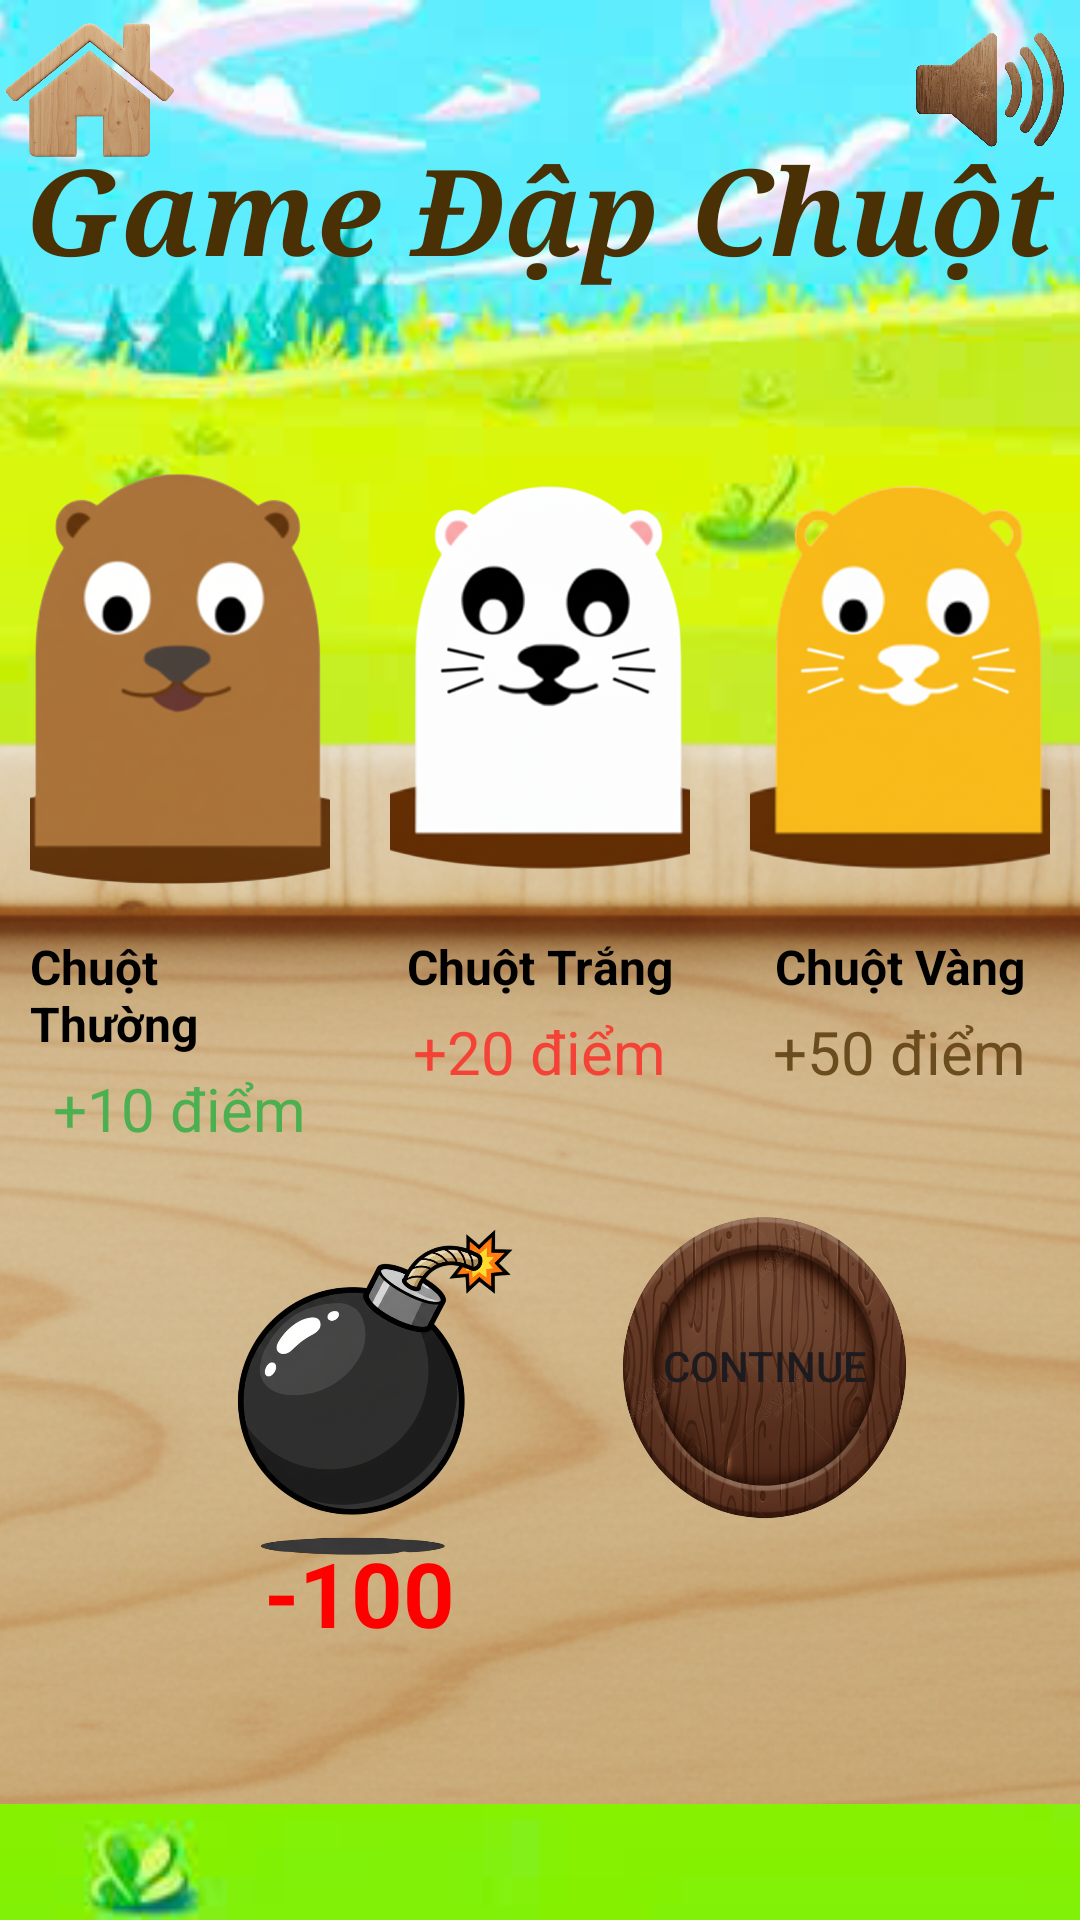

Produce the Android XML layout that renders to this screen, including the resource entries it uses.
<!-- AndroidManifest.xml: application theme Theme.MAP_BTL_G08 -->
<!-- res/layout/activity_thongtindiem.xml -->
<?xml version="1.0" encoding="utf-8"?>
<FrameLayout xmlns:android="http://schemas.android.com/apk/res/android"
    xmlns:tools="http://schemas.android.com/tools"
    android:layout_width="match_parent"
    android:layout_height="match_parent"
    tools:ignore="NamespaceTypo">

    
    <ImageView
        android:layout_width="match_parent"
        android:layout_height="match_parent"
        android:adjustViewBounds="true"
        android:scaleType="centerCrop"
        android:src="@drawable/background" />

    
    <ImageView
        android:id="@+id/img_home"
        android:layout_width="60dp"
        android:layout_height="60dp"
        android:src="@drawable/home1"
        android:layout_gravity="top|left" />

    
    <ImageView
        android:layout_width="60dp"
        android:layout_height="60dp"
        android:src="@drawable/loa"
        android:layout_gravity="top|right" />

    


    
    <TextView
        android:layout_width="wrap_content"
        android:layout_height="wrap_content"
        android:layout_gravity="center"
        android:text="Game Đập Chuột"
        android:textColor="#493005"
        android:layout_marginBottom="250dp"
        android:typeface="serif"
        android:textStyle="bold|italic"
        android:textSize="40dp" />

    
    <FrameLayout
        android:layout_width="match_parent"
        android:layout_height="563dp"
        android:layout_gravity="center"
        android:layout_marginTop="100dp"
        android:layout_marginBottom="100dp">

        
        <ImageView
            android:layout_width="800dp"
            android:layout_height="1000dp"
            android:layout_gravity="center"
            android:layout_marginTop="200dp"
            android:scaleType="centerCrop"
            android:src="@drawable/bang" />

        
        <LinearLayout
            android:layout_width="match_parent"
            android:layout_height="match_parent"
            android:layout_gravity="center"
            android:layout_marginTop="70dp"
            android:orientation="horizontal">

            
            <LinearLayout
                android:layout_width="0dp"
                android:layout_height="wrap_content"
                android:layout_weight="1"
                android:orientation="vertical"
                android:gravity="center"
                android:padding="10dp">

                <ImageView
                    android:layout_width="200dp"
                    android:layout_height="150dp"
                    android:src="@drawable/chuotnormal"
                    android:scaleType="fitCenter"
                    android:adjustViewBounds="true" />

                <TextView
                    android:layout_width="wrap_content"
                    android:layout_height="wrap_content"
                    android:text="Chuột Thường"
                    android:textColor="#000000"
                    android:textSize="16sp"
                    android:textStyle="bold"
                    android:layout_marginTop="8dp" />

                <TextView
                    android:layout_width="wrap_content"
                    android:layout_height="wrap_content"
                    android:text="+10 điểm"
                    android:textColor="#4CAF50"
                    android:textSize="20dp"
                    android:layout_marginTop="4dp" />

            </LinearLayout>

            
            <LinearLayout
                android:layout_width="0dp"
                android:layout_height="wrap_content"
                android:layout_weight="1"
                android:orientation="vertical"
                android:gravity="center"
                android:padding="10dp">

                <ImageView
                    android:layout_width="200dp"
                    android:layout_height="150dp"
                    android:src="@drawable/chuotwhite"
                    android:scaleType="fitCenter"
                    android:adjustViewBounds="true" />

                <TextView
                    android:layout_width="wrap_content"
                    android:layout_height="wrap_content"
                    android:text="Chuột Trắng"
                    android:textColor="#000000"
                    android:textSize="16sp"
                    android:textStyle="bold"
                    android:layout_marginTop="8dp" />

                <TextView
                    android:layout_width="wrap_content"
                    android:layout_height="wrap_content"
                    android:text="+20 điểm"
                    android:textColor="#F44336"
                    android:textSize="20dp"
                    android:layout_marginTop="4dp" />

            </LinearLayout>

            
            <LinearLayout
                android:layout_width="0dp"
                android:layout_height="wrap_content"
                android:layout_weight="1"
                android:orientation="vertical"
                android:gravity="center"
                android:padding="10dp">

                <ImageView
                    android:layout_width="200dp"
                    android:layout_height="150dp"
                    android:src="@drawable/chuotyellow"
                    android:scaleType="fitCenter"
                    android:adjustViewBounds="true" />

                <TextView
                    android:layout_width="wrap_content"
                    android:layout_height="wrap_content"
                    android:text="Chuột Vàng"
                    android:textColor="#000000"
                    android:textSize="16sp"
                    android:textStyle="bold"
                    android:layout_marginTop="8dp" />

                <TextView
                    android:layout_width="wrap_content"
                    android:layout_height="wrap_content"
                    android:text="+50 điểm"
                    android:textColor="#6B4C1E"
                    android:textSize="20dp"
                    android:layout_marginTop="4dp" />

            </LinearLayout>

        </LinearLayout>

        
        <LinearLayout
            android:layout_width="match_parent"
            android:layout_height="wrap_content"
            android:layout_gravity="bottom|center"
            android:orientation="horizontal"
            android:gravity="center"
            android:layout_marginBottom="30dp"
            android:padding="16dp">

            
            <LinearLayout
                android:layout_width="wrap_content"
                android:layout_height="wrap_content"
                android:orientation="vertical">

                <ImageView
                    android:layout_width="150dp"
                    android:layout_height="200dp"
                    android:src="@drawable/boom"
                    android:scaleType="fitCenter" />

                <TextView
                    android:layout_width="wrap_content"
                    android:layout_height="wrap_content"
                    android:text="-100"
                    android:textSize="30sp"
                    android:textColor="#FF0000"
                    android:layout_gravity="center"
                    android:layout_marginTop="-45dp"
                    android:textStyle="bold"
                    />

            </LinearLayout>

            
            <Button
                android:id="@+id/btn_continue"
                android:layout_width="120dp"
                android:layout_height="120dp"
                android:background="@drawable/bgbutton"
                android:text="Continue"/>
        </LinearLayout>

    </FrameLayout>

</FrameLayout>
<!-- resources referenced by this layout -->
<resources>
  <!-- drawable background: png bitmap (drawable, 268399 bytes) -->
  <!-- drawable bang: png bitmap (drawable, 742024 bytes) -->
  <!-- drawable bgbutton: png bitmap (drawable, 925799 bytes) -->
  <!-- drawable boom: png bitmap (drawable, 395516 bytes) -->
  <!-- drawable chuotnormal: png bitmap (drawable, 744071 bytes) -->
  <!-- drawable chuotwhite: png bitmap (drawable, 588661 bytes) -->
  <!-- drawable chuotyellow: png bitmap (drawable, 601355 bytes) -->
  <!-- drawable home1: png bitmap (drawable, 185837 bytes) -->
  <!-- drawable loa: png bitmap (drawable, 838805 bytes) -->
  <style name="Theme.MAP_BTL_G08" parent="Base.Theme.MAP_BTL_G08" />
  <style name="Base.Theme.MAP_BTL_G08" parent="Theme.Material3.DayNight.NoActionBar">
          
          
      </style>
</resources>
